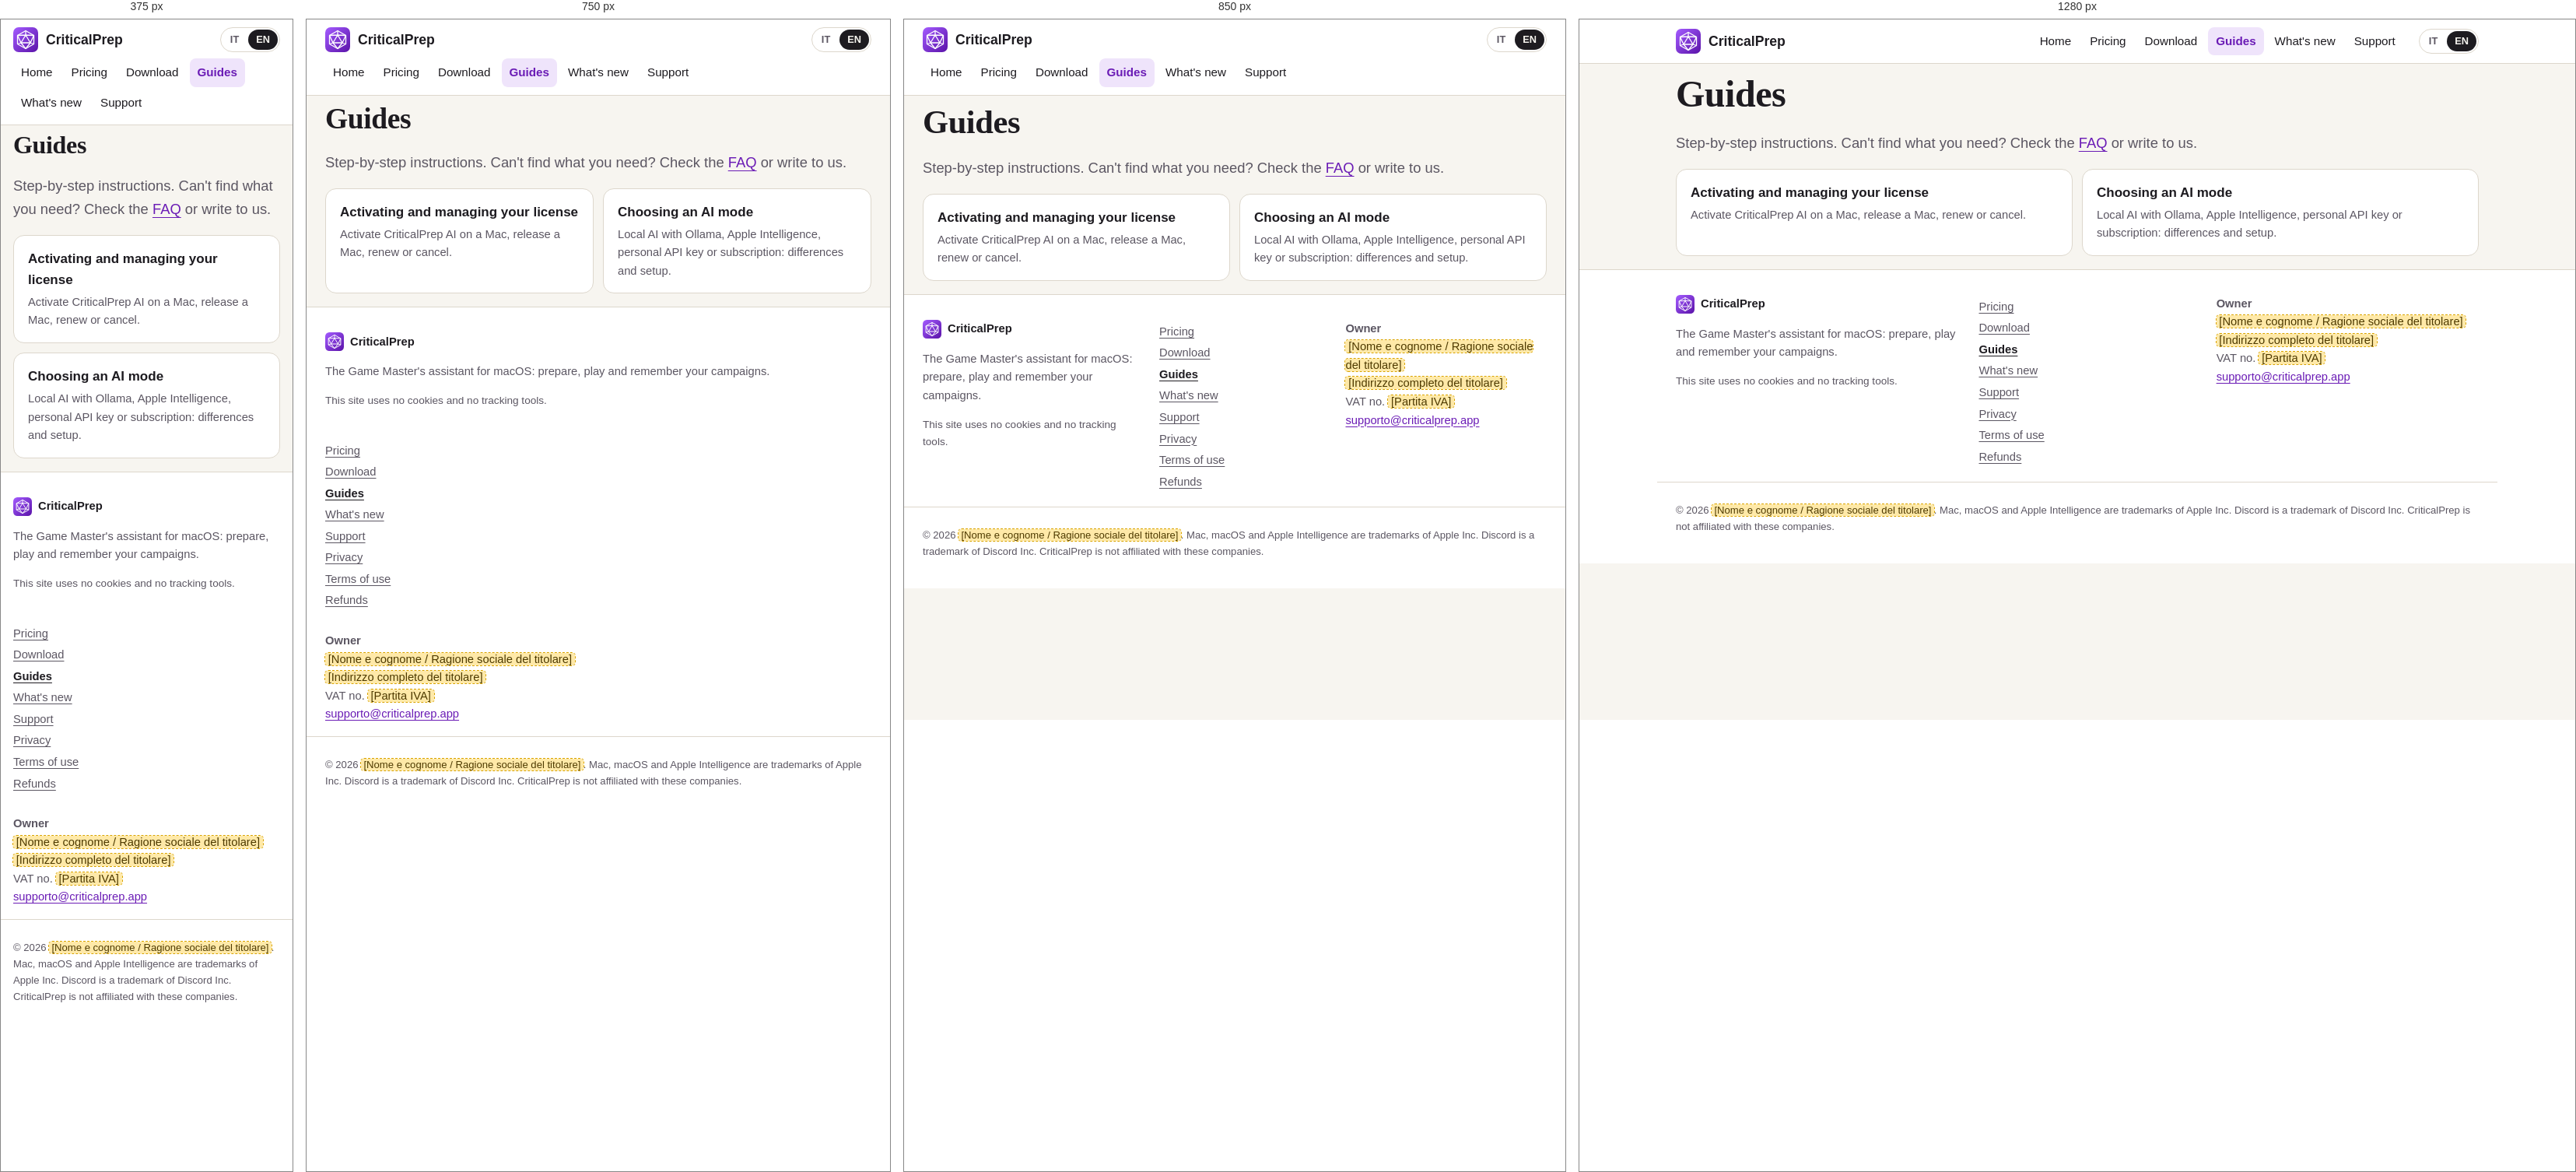
Rendered at 375 px, 750 px, 850 px and 1280 px, left to right.

<!-- file: index.html -->
<!doctype html>
<html lang="en">
<head>
  <meta charset="utf-8">
  <meta name="viewport" content="width=device-width, initial-scale=1">
  <title>Guides · CriticalPrep</title>
  <meta name="description" content="Step-by-step guides for using CriticalPrep.">
  <meta name="color-scheme" content="light dark">
  <meta name="theme-color" content="#f7f5f0" media="(prefers-color-scheme: light)">
  <meta name="theme-color" content="#16141a" media="(prefers-color-scheme: dark)">
  <link rel="icon" href="/img/icon.svg" type="image/svg+xml">
  <link rel="stylesheet" href="/css/site.css">
  <link rel="alternate" hreflang="it" href="https://criticalprep.app/it/guide/">
  <link rel="alternate" hreflang="en" href="https://criticalprep.app/en/guides/">
  <link rel="alternate" hreflang="x-default" href="https://criticalprep.app/">
  <meta property="og:title" content="Guides · CriticalPrep">
  <meta property="og:description" content="Step-by-step guides for using CriticalPrep.">
  <meta property="og:type" content="website">
</head>
<body>
  <a class="skip-link" href="#main">Skip to content</a>
  <header class="site-header">
    <div class="wrap header-inner">
      <a class="brand" href="/en/" aria-label="CriticalPrep — Home">
        <img src="/img/icon.svg" alt="" width="32" height="32">
        <span>CriticalPrep</span>
      </a>
      <nav class="main-nav" aria-label="Main menu">
        <ul><li><a href="/en/">Home</a></li><li><a href="/en/pricing/">Pricing</a></li><li><a href="/en/download/">Download</a></li><li><a href="/en/guides/" aria-current="page">Guides</a></li><li><a href="/en/changelog/">What&#x27;s new</a></li><li><a href="/en/support/">Support</a></li></ul>
      </nav>
      <ul class="lang-switch" aria-label="Language"><li><a href="/it/guide/" hreflang="it" lang="it" aria-label="Leggi questa pagina in italiano">IT</a></li><li><span aria-current="true" lang="en">EN</span></li></ul>
    </div>
  </header>

  <main id="main" class="wrap page-guides" tabindex="-1">

<h1>Guides</h1>
<p class="lead">Step-by-step instructions. Can't find what you need? Check the <a href="/en/support/">FAQ</a> or write to us.</p>
<ul class="card-list"><li><a class="card-link" href="/en/guides/license/"><strong>Activating and managing your license</strong><span>Activate CriticalPrep AI on a Mac, release a Mac, renew or cancel.</span></a></li><li><a class="card-link" href="/en/guides/ai-modes/"><strong>Choosing an AI mode</strong><span>Local AI with Ollama, Apple Intelligence, personal API key or subscription: differences and setup.</span></a></li></ul>

  </main>

  <footer class="site-footer">
    <div class="wrap footer-grid">
      <div>
        <p class="brand-small"><img src="/img/icon.svg" alt="" width="24" height="24"> CriticalPrep</p>
        <p>The Game Master's assistant for macOS: prepare, play and remember your campaigns.</p>
        <p class="no-tracking">This site uses no cookies and no tracking tools.</p>
      </div>
      <nav aria-label="Useful links">
        <ul class="footer-links"><li><a href="/en/pricing/">Pricing</a></li><li><a href="/en/download/">Download</a></li><li><a href="/en/guides/" aria-current="page">Guides</a></li><li><a href="/en/changelog/">What&#x27;s new</a></li><li><a href="/en/support/">Support</a></li><li><a href="/en/privacy/">Privacy</a></li><li><a href="/en/terms/">Terms of use</a></li><li><a href="/en/refunds/">Refunds</a></li></ul>
      </nav>
      <address>
        <strong>Owner</strong><br>
        <span class="ph">[Nome e cognome / Ragione sociale del titolare]</span><br>
        <span class="ph">[Indirizzo completo del titolare]</span><br>
        VAT no. <span class="ph">[Partita IVA]</span><br>
        <a href="mailto:supporto@criticalprep.app">supporto@criticalprep.app</a>
      </address>
    </div>
    <div class="wrap footer-bottom">
      <p>© 2026 <span class="ph">[Nome e cognome / Ragione sociale del titolare]</span>. Mac, macOS and Apple Intelligence are trademarks of Apple Inc. Discord is a trademark of Discord Inc. CriticalPrep is not affiliated with these companies.</p>
    </div>
  </footer>
</body>
</html>


/* @media block from site.css */
@media (min-width: 700px) { .wrap { padding: 0 24px; } }

/* @media block from site.css */
@media (min-width: 900px) { .site-header { position: sticky; top: 0; z-index: 5; } }

/* @media block from site.css */
@media (min-width: 900px) {
  .main-nav { order: 0; flex-basis: auto; }
  .brand { margin-right: 0; }
  .main-nav { margin-left: auto; }
}

/* @media block from site.css */
@media (min-width: 900px) { .hero { grid-template-columns: 1.05fr 1fr; padding-top: 48px; } }

/* @media block from site.css */
@media (min-width: 900px) {
  .feature-group { grid-template-columns: 1fr 1fr; }
  .feature-group.flip > .shot { order: -1; }
}

/* @media block from site.css */
@media (min-width: 700px) { .grid-3 { grid-template-columns: repeat(3, 1fr); } }

/* @media block from site.css */
@media (min-width: 700px) { .card-list { grid-template-columns: 1fr 1fr; } }

/* @media block from site.css */
@media (min-width: 800px) { .footer-grid { grid-template-columns: 1.3fr 1fr 1.2fr; } }